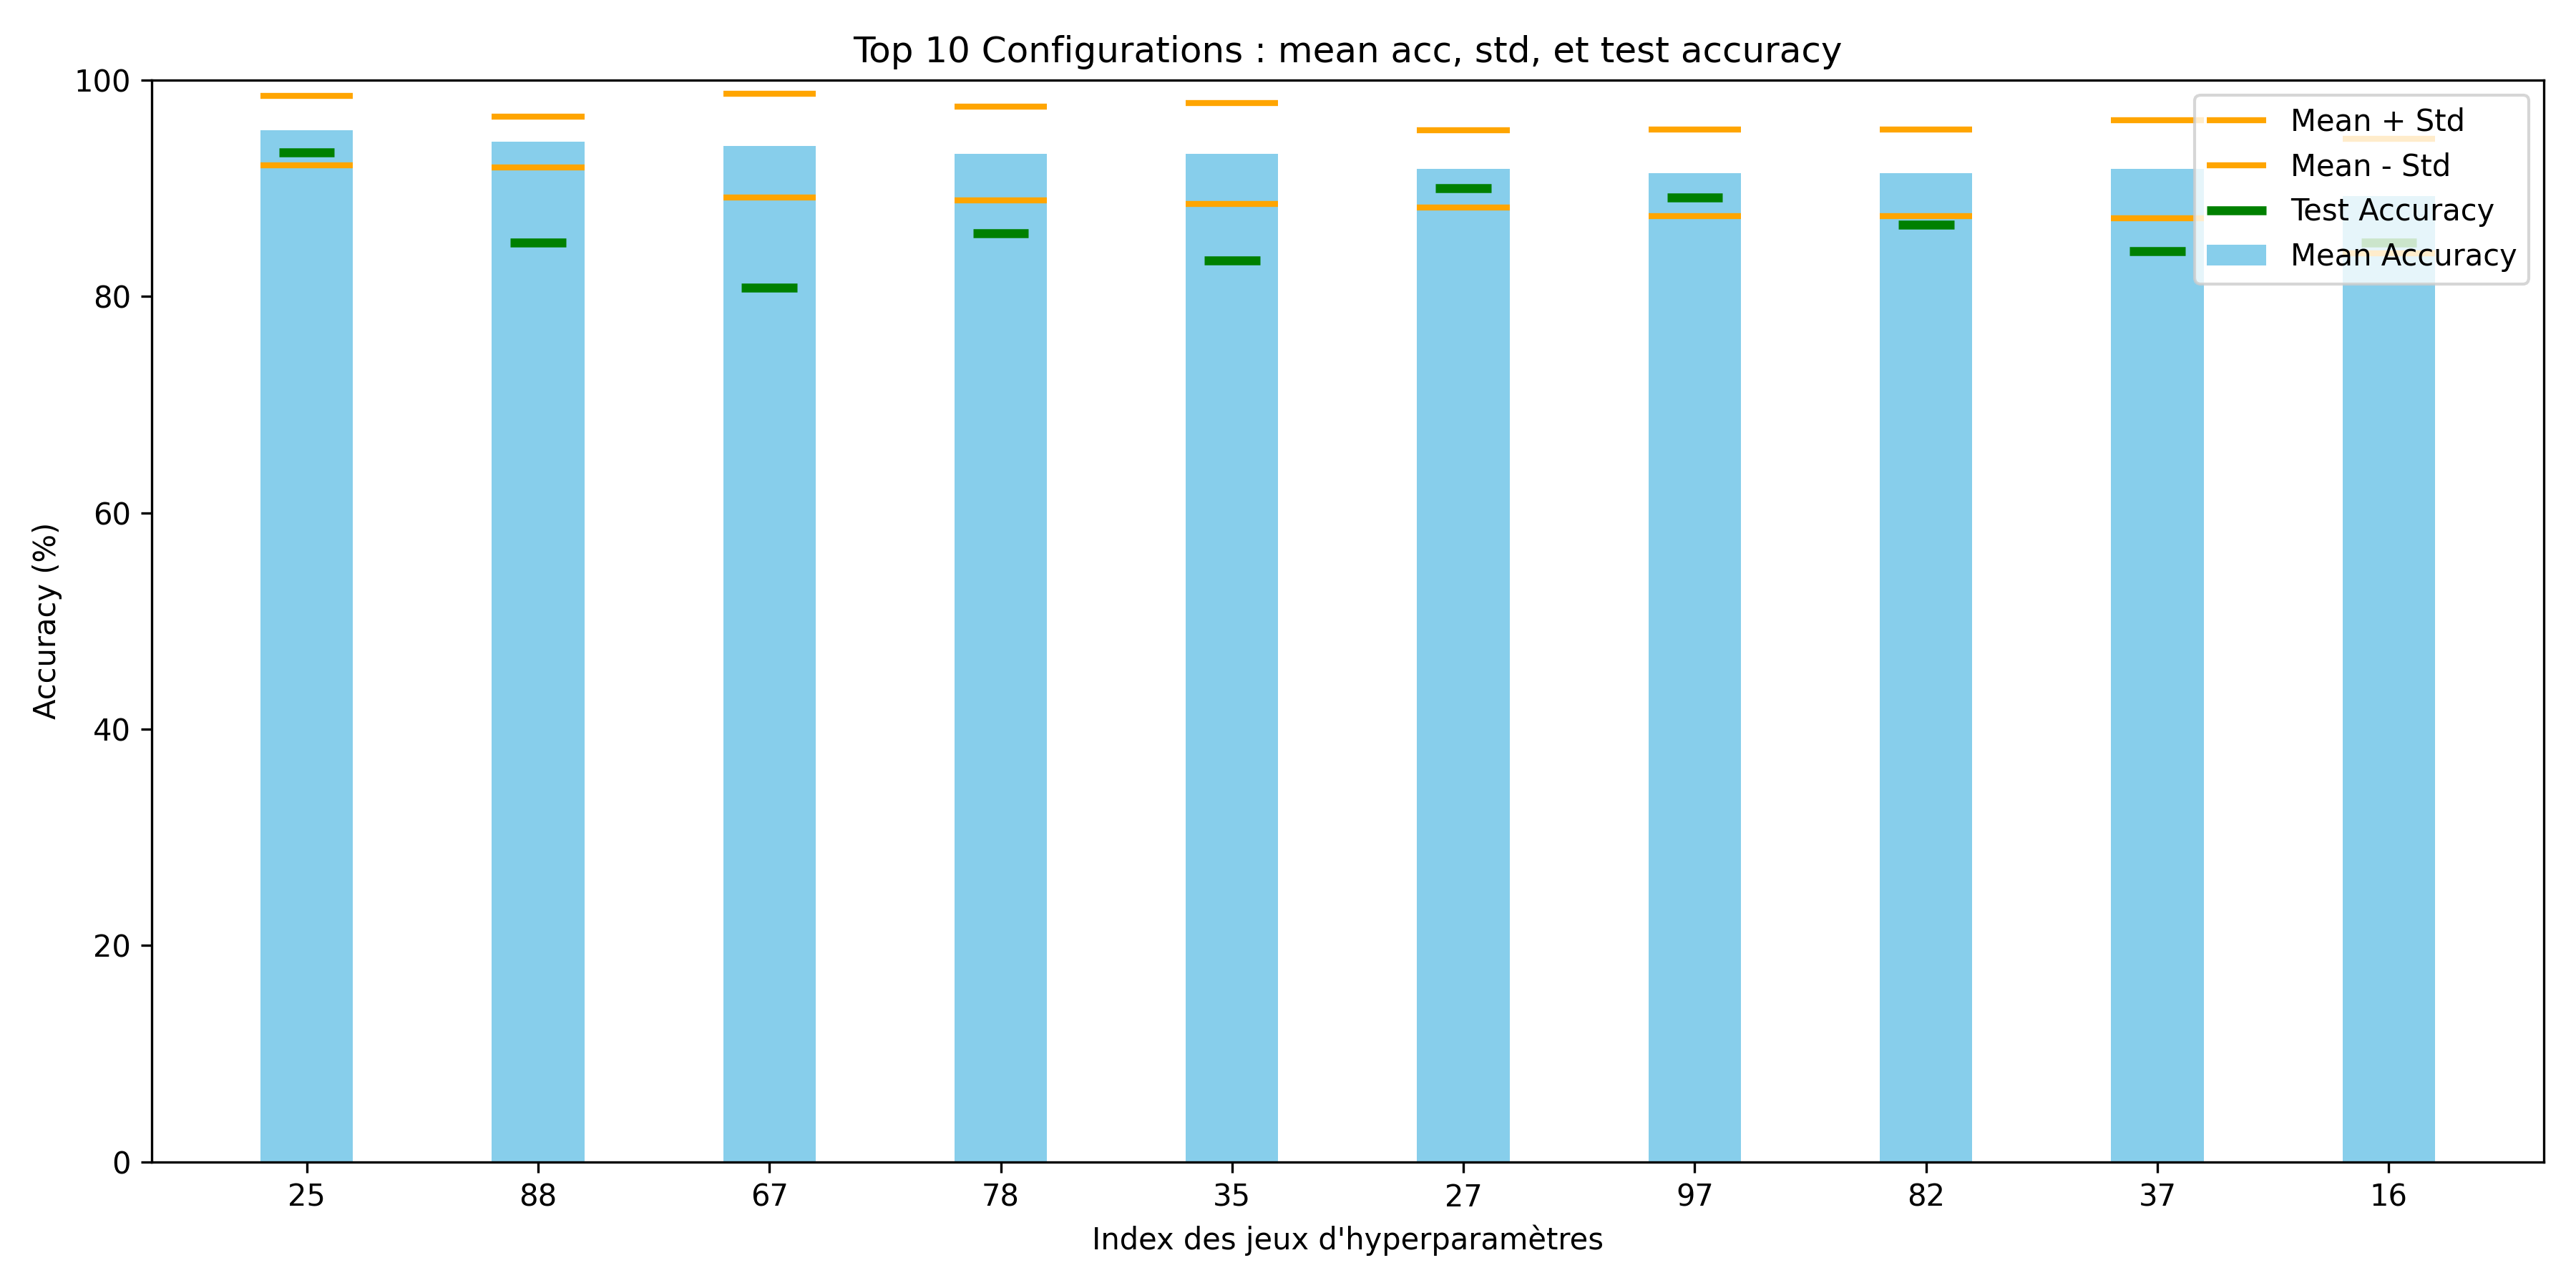

Data behind this chart, as committed beside it:
index_set, mean_acc, std_acc, test_accuracy, estimator_name, num_layers, hidden_size, d_model, nhead, out_channels, dropout, weight_decay, lr, scheduler_factor, batch_size, score
25, 95.4, 3.2, 93.3, Transformer, 2, -, 36.0, 4.0, -, 0.05, 1.0e-06, 5.5e-03, 0.6, 28, 92.1
88, 94.3, 2.4, 85.0, Transformer, 2, -, 36.0, 4.0, -, 0.125, 7.5e-07, 5.0e-03, 0.6, 32, 91.9
67, 93.9, 4.8, 80.8, Transformer, 2, -, 60.0, 3.0, -, 0.15, 1.0e-06, 4.5e-03, 0.5, 32, 89.1
78, 93.2, 4.4, 85.8, Transformer, 2, -, 60.0, 3.0, -, 0.075, 7.5e-07, 4.0e-03, 0.4, 36, 88.9
35, 93.2, 4.6, 83.3, Transformer, 2, -, 36.0, 2.0, -, 0.1, 1.0e-06, 5.5e-03, 0.5, 32, 88.6
27, 91.8, 3.6, 90.0, Transformer, 2, -, 48.0, 12.0, -, 0.0, 7.5e-07, 3.5e-03, 0.6, 36, 88.2
97, 91.4, 4.0, 89.2, Transformer, 2, -, 60.0, 2.0, -, 0.0, 7.5e-07, 5.5e-03, 0.4, 36, 87.5
82, 91.4, 4.0, 86.7, Transformer, 2, -, 60.0, 3.0, -, 0.0, 5.0e-07, 4.5e-03, 0.6, 28, 87.5
37, 91.8, 4.5, 84.2, Transformer, 2, -, 72.0, 3.0, -, 0.0, 2.5e-06, 4.5e-03, 0.5, 36, 87.3
16, 89.3, 5.3, 85.0, Transformer, 2, -, 72.0, 4.0, -, 0.15, 1.0e-06, 5.0e-03, 0.4, 32, 84.0
75, 85.0, 8.4, 75.0, Transformer, 2, -, 72.0, 2.0, -, 0.075, 5.0e-06, 5.5e-03, 0.6, 36, 76.6
80, 84.3, 18.6, 82.5, Transformer, 3, -, 60.0, 12.0, -, 0.175, 5.0e-07, 3.5e-03, 0.5, 36, 65.7
73, 73.9, 25.8, 59.2, Transformer, 4, -, 36.0, 12.0, -, 0.025, 2.5e-06, 4.0e-03, 0.4, 28, 48.2
47, 46.8, 15.0, 53.3, Transformer, 3, -, 60.0, 4.0, -, 0.075, 5.0e-06, 4.5e-03, 0.6, 28, 31.8
6, 50.7, 19.4, 40.0, Transformer, 3, -, 60.0, 12.0, -, 0.175, 5.0e-06, 5.0e-03, 0.5, 28, 31.3
81, 55.0, 25.8, 43.3, Transformer, 3, -, 48.0, 4.0, -, 0.1, 5.0e-06, 5.5e-03, 0.6, 36, 29.2
33, 40.0, 17.8, 19.2, Transformer, 4, -, 36.0, 12.0, -, 0.1, 1.0e-06, 4.5e-03, 0.4, 28, 22.2
55, 28.6, 8.0, 37.5, Transformer, 3, -, 72.0, 3.0, -, 0.1, 5.0e-07, 4.5e-03, 0.4, 36, 20.6
17, 33.6, 14.9, 47.5, Transformer, 3, -, 72.0, 3.0, -, 0.1, 7.5e-07, 4.5e-03, 0.4, 28, 18.7
1, 30.4, 11.9, 20.8, Transformer, 3, -, 60.0, 3.0, -, 0.05, 5.0e-07, 5.5e-03, 0.6, 36, 18.5
36, 20.0, 1.7, 20.8, LSTM, 3, 80.0, -, -, -, 0.075, 2.5e-06, 3.5e-03, 0.5, 32, 18.3
26, 20.0, 1.7, 20.8, CNN + LSTM, 2, 80.0, -, -, 32.0, 0.0, 7.5e-07, 5.5e-03, 0.6, 32, 18.3
29, 20.0, 1.7, 20.8, CNN + LSTM, 3, 96.0, -, -, 16.0, 0.175, 5.0e-06, 3.5e-03, 0.5, 32, 18.3
31, 20.0, 1.7, 20.8, CNN + LSTM, 4, 64.0, -, -, 8.0, 0.0, 1.0e-06, 4.5e-03, 0.6, 32, 18.3
28, 20.0, 1.7, 20.8, CNN + LSTM, 3, 80.0, -, -, 16.0, 0.1, 2.5e-06, 4.0e-03, 0.5, 36, 18.3
3, 20.0, 1.7, 20.8, LSTM, 2, 80.0, -, -, -, 0.0, 2.5e-06, 5.0e-03, 0.4, 32, 18.3
2, 20.0, 1.7, 20.8, LSTM, 3, 96.0, -, -, -, 0.05, 5.0e-06, 5.5e-03, 0.4, 36, 18.3
7, 20.0, 1.7, 20.8, CNN + LSTM, 3, 64.0, -, -, 32.0, 0.025, 2.5e-06, 5.0e-03, 0.6, 32, 18.3
15, 20.0, 1.7, 20.8, CNN + LSTM, 3, 80.0, -, -, 32.0, 0.075, 5.0e-07, 4.0e-03, 0.5, 36, 18.3
19, 20.0, 1.7, 20.8, CNN + LSTM, 2, 80.0, -, -, 8.0, 0.175, 5.0e-06, 4.0e-03, 0.6, 32, 18.3
23, 20.0, 1.7, 20.8, CNN + LSTM, 3, 96.0, -, -, 16.0, 0.1, 2.5e-06, 4.5e-03, 0.4, 36, 18.3
24, 20.0, 1.7, 20.8, LSTM, 4, 64.0, -, -, -, 0.125, 7.5e-07, 4.5e-03, 0.5, 36, 18.3
13, 20.0, 1.7, 20.8, LSTM, 2, 64.0, -, -, -, 0.0, 7.5e-07, 4.5e-03, 0.5, 36, 18.3
14, 20.0, 1.7, 20.8, CNN + LSTM, 3, 64.0, -, -, 16.0, 0.175, 5.0e-06, 4.5e-03, 0.6, 32, 18.3
12, 20.0, 1.7, 20.8, CNN + LSTM, 4, 64.0, -, -, 32.0, 0.1, 5.0e-06, 5.0e-03, 0.4, 32, 18.3
10, 20.0, 1.7, 20.8, LSTM, 3, 80.0, -, -, -, 0.075, 5.0e-06, 3.5e-03, 0.5, 28, 18.3
92, 20.0, 1.7, 20.8, LSTM, 3, 96.0, -, -, -, 0.125, 5.0e-06, 4.5e-03, 0.6, 32, 18.3
93, 20.0, 1.7, 20.8, LSTM, 2, 96.0, -, -, -, 0.125, 7.5e-07, 4.5e-03, 0.5, 32, 18.3
96, 20.0, 1.7, 20.8, CNN + LSTM, 3, 80.0, -, -, 16.0, 0.025, 7.5e-07, 3.5e-03, 0.5, 28, 18.3
95, 20.0, 1.7, 20.8, CNN + LSTM, 2, 96.0, -, -, 32.0, 0.175, 5.0e-06, 5.5e-03, 0.4, 36, 18.3
89, 20.0, 1.7, 20.8, CNN + LSTM, 4, 64.0, -, -, 8.0, 0.1, 5.0e-06, 3.5e-03, 0.4, 36, 18.3
68, 20.0, 1.7, 20.8, CNN + LSTM, 3, 96.0, -, -, 16.0, 0.0, 2.5e-06, 5.0e-03, 0.5, 32, 18.3
65, 20.0, 1.7, 20.8, LSTM, 4, 96.0, -, -, -, 0.025, 5.0e-07, 4.0e-03, 0.4, 32, 18.3
66, 20.0, 1.7, 20.8, CNN + LSTM, 3, 80.0, -, -, 32.0, 0.025, 7.5e-07, 3.5e-03, 0.6, 28, 18.3
84, 20.0, 1.7, 20.8, LSTM, 3, 64.0, -, -, -, 0.125, 1.0e-06, 3.5e-03, 0.6, 32, 18.3
79, 20.0, 1.7, 20.8, LSTM, 3, 96.0, -, -, -, 0.025, 1.0e-06, 4.0e-03, 0.6, 32, 18.3
22, 20.0, 1.7, 20.8, LSTM, 2, 96.0, -, -, -, 0.125, 7.5e-07, 4.0e-03, 0.5, 36, 18.3
21, 20.0, 1.7, 20.8, LSTM, 4, 96.0, -, -, -, 0.025, 2.5e-06, 4.0e-03, 0.4, 32, 18.3
43, 20.0, 1.7, 20.8, LSTM, 3, 96.0, -, -, -, 0.1, 5.0e-06, 5.5e-03, 0.5, 32, 18.3
46, 20.0, 1.7, 20.8, CNN + LSTM, 4, 96.0, -, -, 32.0, 0.025, 2.5e-06, 3.5e-03, 0.4, 32, 18.3
40, 20.0, 1.7, 20.8, CNN + LSTM, 2, 96.0, -, -, 8.0, 0.025, 1.0e-06, 5.0e-03, 0.5, 32, 18.3
38, 20.0, 1.7, 20.8, LSTM, 2, 64.0, -, -, -, 0.05, 7.5e-07, 5.5e-03, 0.6, 36, 18.3
64, 20.0, 1.7, 20.8, LSTM, 2, 80.0, -, -, -, 0.15, 5.0e-06, 5.0e-03, 0.6, 28, 18.3
61, 20.0, 1.7, 20.8, LSTM, 4, 80.0, -, -, -, 0.025, 2.5e-06, 5.0e-03, 0.4, 32, 18.3
63, 20.0, 1.7, 20.8, LSTM, 4, 96.0, -, -, -, 0.175, 2.5e-06, 5.0e-03, 0.6, 32, 18.3
62, 20.0, 1.7, 20.8, CNN + LSTM, 2, 64.0, -, -, 16.0, 0.0, 7.5e-07, 4.0e-03, 0.5, 36, 18.3
57, 20.0, 1.7, 20.8, LSTM, 4, 64.0, -, -, -, 0.025, 5.0e-06, 4.0e-03, 0.5, 28, 18.3
59, 20.0, 1.7, 20.8, LSTM, 3, 64.0, -, -, -, 0.175, 5.0e-07, 5.5e-03, 0.4, 32, 18.3
60, 20.0, 1.7, 20.8, LSTM, 3, 96.0, -, -, -, 0.175, 2.5e-06, 5.0e-03, 0.5, 32, 18.3
56, 20.0, 1.7, 20.8, CNN + LSTM, 4, 64.0, -, -, 32.0, 0.025, 2.5e-06, 5.5e-03, 0.5, 28, 18.3
... 40 more rows
